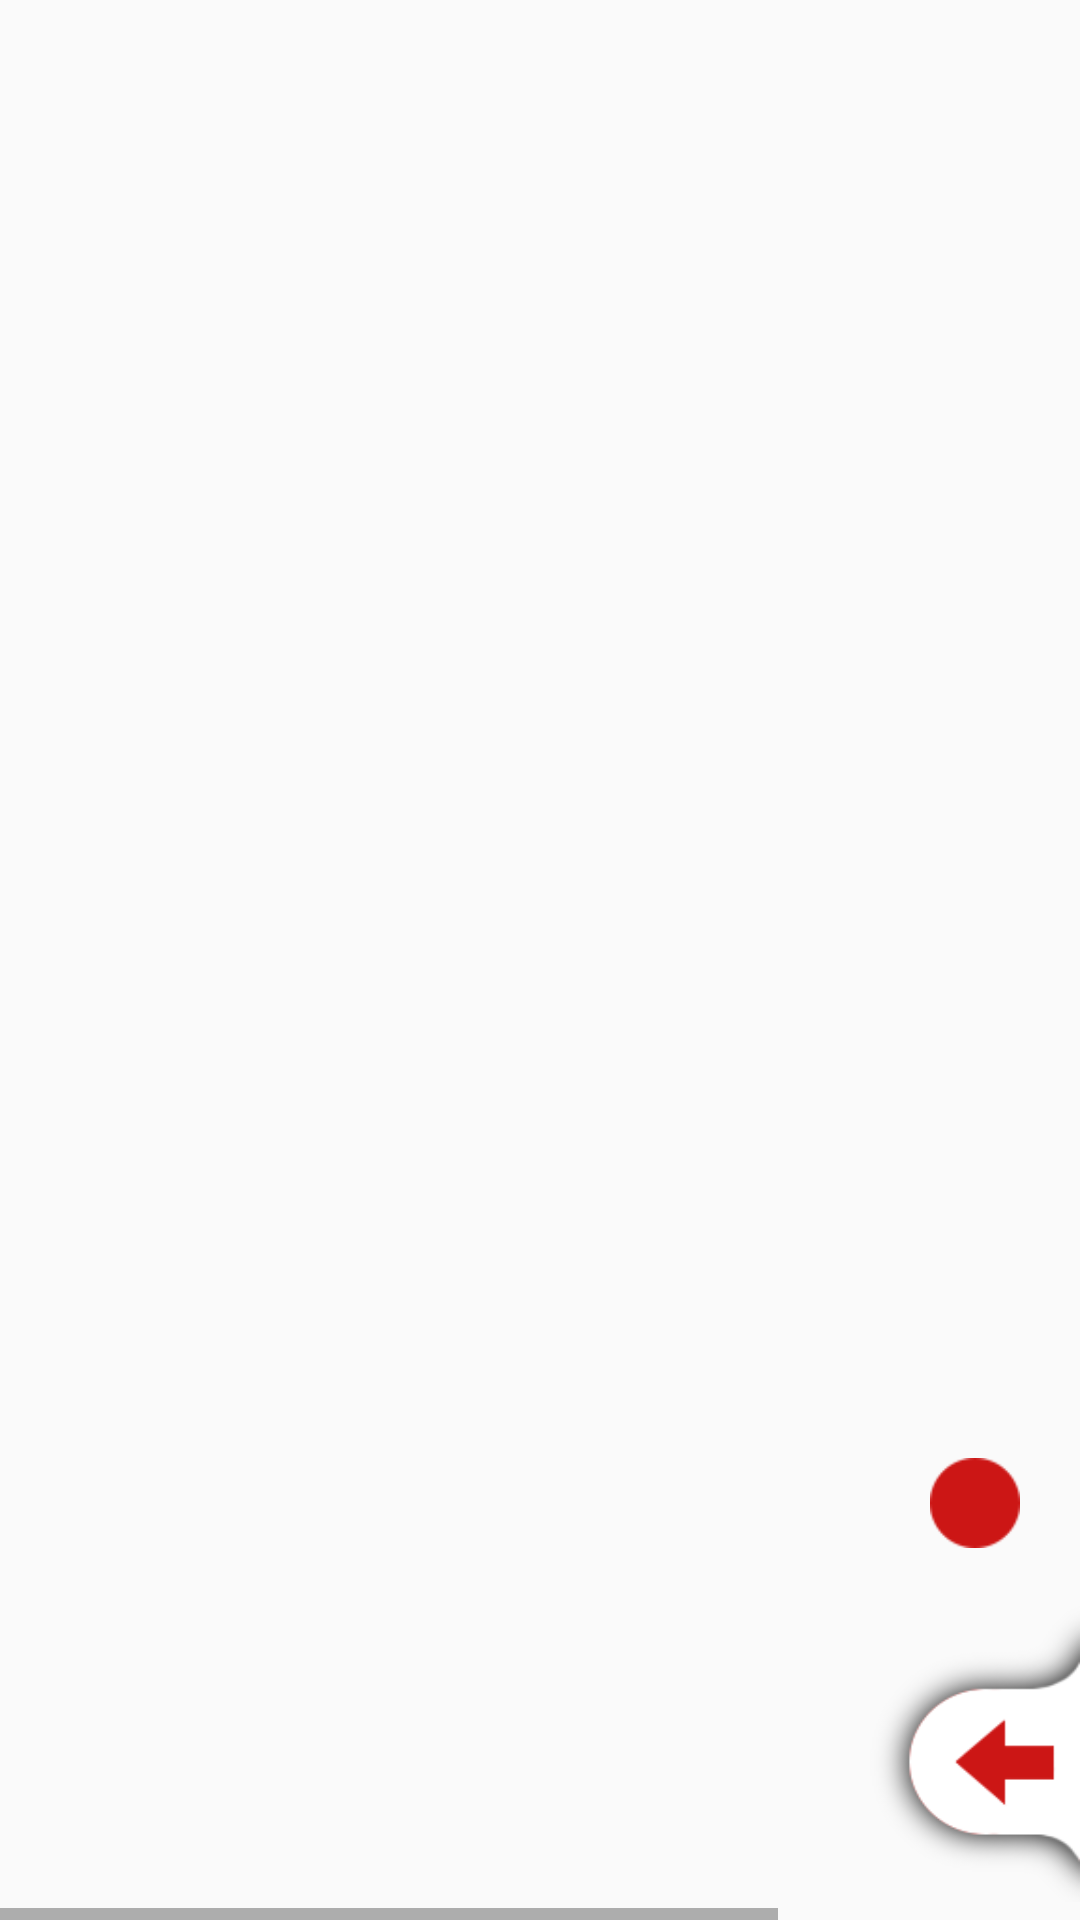

Android layout source for this screen:
<!-- AndroidManifest.xml: application theme Theme.AppCompat.Light.NoActionBar -->
<!-- res/layout/activity_bang_tuan_hoang.xml -->
<?xml version="1.0" encoding="utf-8"?>
<RelativeLayout xmlns:android="http://schemas.android.com/apk/res/android"
    xmlns:app="http://schemas.android.com/apk/res-auto"
    xmlns:tools="http://schemas.android.com/tools"
    android:layout_width="match_parent"
    android:layout_height="fill_parent"
    tools:context="phamf.com.chemicalapp.BangTuanHoangActivity">

    <HorizontalScrollView
        android:id="@+id/parent_bangtuanhoan_activity"
        android:layout_width="match_parent"
        android:layout_height="fill_parent">

        <FrameLayout
            android:layout_width="fill_parent"
            android:layout_height="match_parent">


            <LinearLayout
                android:id="@+id/ln_bth_gridview_Parent"
                android:layout_width="500dp"
                android:layout_height="match_parent"
                android:orientation="horizontal">

                <GridView
                    android:id="@+id/grv_bang_tuan_hoan"
                    android:layout_width="wrap_content"
                    android:layout_marginLeft="3dp"
                    android:layout_height="fill_parent"
                    android:stretchMode="columnWidth"
                    android:verticalSpacing="3dp"
                    android:horizontalSpacing="3dp"
                    android:numColumns="18"
                    >

                </GridView>


            </LinearLayout>


        </FrameLayout>

    </HorizontalScrollView>

    <RelativeLayout
        android:id="@+id/bangtuanhoan_search_chem_element_view_parent"
        android:layout_width="match_parent"
        android:layout_height="match_parent"
        android:visibility="gone"
        >

        <TextView
            android:id="@+id/bg_night_mode_bang_tuan_hoan"
            android:layout_width="match_parent"
            android:layout_height="match_parent"
            android:alpha="0.25"
            android:background="#ff8800"
            android:clickable="false"
            android:contextClickable="false"
            android:filterTouchesWhenObscured="false"
            android:focusableInTouchMode="false"
            android:linksClickable="false"
            android:longClickable="false"
            android:visibility="gone"
            app:layout_constraintEnd_toEndOf="parent"
            app:layout_constraintStart_toStartOf="parent"
            app:layout_constraintTop_toTopOf="parent" />

        <ImageView
            android:id="@+id/top_background_search"
            android:layout_width="wrap_content"
            android:layout_height="52dp"
            android:background="@drawable/background_search_view"
            app:layout_constraintBottom_toBottomOf="parent"
            app:layout_constraintEnd_toEndOf="parent"
            app:layout_constraintHorizontal_bias="1.0"
            app:layout_constraintStart_toStartOf="parent"
            app:layout_constraintTop_toTopOf="parent"
            app:layout_constraintVertical_bias="0.0" />

        <phamf.com.chemicalapp.CustomView.VirtualKeyBoardSensor
            android:id="@+id/edt_bangtuanhoan_search"
            android:layout_marginTop="4dp"
            android:layout_width="343dp"
            android:layout_height="42dp"
            android:layout_alignParentTop="true"
            android:layout_marginStart="8dp"
            android:layout_toEndOf="@+id/bg_search_icon"
            android:background="@android:color/transparent"
            android:ems="10"
            android:fontFamily="@font/comfortaa_light"
            android:hint="Na - Natri"
            android:inputType="textPersonName"
            android:textColor="#ffffff"
            android:textColorHint="@color/Hint_search_color"
            android:textStyle="bold" />

        <TextView
            android:id="@+id/bg_edt_search"
            android:layout_width="match_parent"
            android:layout_height="2dp"
            android:layout_alignBottom="@+id/edt_bangtuanhoan_search"
            android:layout_alignParentStart="true"
            android:layout_marginLeft="15dp"
            android:layout_marginRight="10dp"
            android:background="#ffffff" />

        <ImageView
            android:id="@+id/bg_search_icon"
            android:layout_width="27dp"
            android:layout_height="26dp"
            android:layout_marginBottom="8dp"
            android:layout_marginEnd="8dp"
            android:layout_marginStart="15dp"
            android:layout_marginTop="8dp"
            android:background="@drawable/search_icon_2" />

        <android.support.v7.widget.RecyclerView
            android:id="@+id/rcv_bangtuanhoan_chem_element_search"
            android:layout_width="match_parent"
            android:layout_height="match_parent"
            android:layout_alignParentStart="true"
            android:layout_below="@+id/top_background_search"
            android:background="@drawable/background_search_view"
            android:minHeight="200dp"
            android:layout_marginBottom="100dp"
            />

        <Button
            android:id="@+id/btn_top_bangtuanhoan_turn_off_search"
            android:layout_width="30dp"
            android:layout_height="30dp"
            android:layout_alignParentEnd="true"
            android:layout_alignParentTop="true"
            android:layout_marginEnd="17dp"
            android:layout_marginTop="73dp"
            android:background="@drawable/background_index_lesson" />


    </RelativeLayout>

    <Button
        android:id="@+id/btn_bangtuanhoan_back"
        android:layout_width="70dp"
        android:layout_height="100dp"
        android:layout_marginBottom="6dp"
        android:layout_alignParentBottom="true"
        android:layout_alignParentEnd="true"
        android:background="@drawable/return_bottom_button"
        android:gravity="right|bottom" />

    <Button
        android:id="@+id/btn_bottom_bangtuanhoan_search"
        android:layout_width="30dp"
        android:layout_height="30dp"
        android:layout_marginRight="20dp"
        android:layout_alignParentBottom="true"
        android:layout_alignParentEnd="true"
        android:layout_marginBottom="124dp"
        android:background="@drawable/background_index_lesson"
        android:gravity="right|bottom" />

</RelativeLayout>
<!-- resources referenced by this layout -->
<resources>
  <color name="Hint_search_color">#e0a8a8</color>
  <!-- drawable background_index_lesson: png bitmap (drawable, 676 bytes) -->
  <!-- drawable background_search_view: png bitmap (drawable, 37094 bytes) -->
  <!-- drawable return_bottom_button: png bitmap (drawable, 6913 bytes) -->
  <!-- drawable search_icon_2: png bitmap (drawable, 1247 bytes) -->
</resources>
